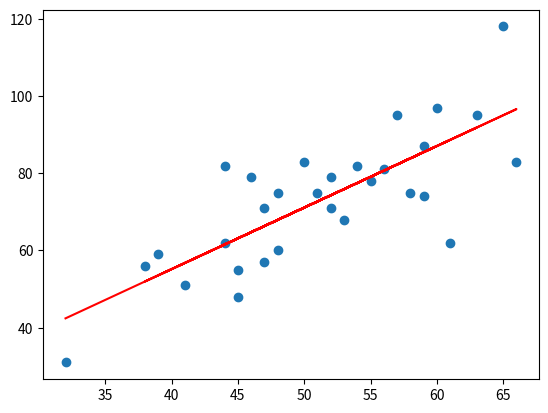

Write Python code to recreate this figure.
## 最小二乘法一定是全局最小，但计算繁琐，且复杂情况下未必有解；
import numpy as np
import matplotlib.pyplot as plt

data = np.array([[32,31],[53,68],[61,62],[47,71],[59,87],[55,78],[52,79],[39,59],[48,75],[52,71],
          [45,55],[54,82],[44,62],[58,75],[56,81],[48,60],[44,82],[60,97],[45, 48],[38,56],
          [66,83],[65,118],[47,57],[41,51],[51,75],[59,74],[57,95],[63,95],[46,79],[50,83]])

x = data[:,0]
y = data[:,1]

def compute_cost(w,b,points):
    total_cost = 0
    M = len(points)

    for i in range(M):
        x = points[i,0]
        y = points[i,1]
        total_cost += (y - w*x - b)**2  # 计算每个点的误差平方和
    
    return total_cost / M  # 返回均方误差

def average(data):
    sum = 0
    num = len(data)
    for i in range(num):
        sum += data[i]
    return sum / num

def fit(points):
    M = len(points)
    x_mean = average(points[:,0])
    
    sum_yx = 0 # Σ(xi- x_mean)(yi - y_mean)
    sum_xx = 0 # Σ(xi - x_mean)^2
    sum_delta = 0

    for i in range(M):
        x = points[i,0]
        y = points[i,1]
        sum_yx += (x - x_mean) * y
        sum_xx += x**2
    w = sum_yx / (sum_xx - M * x_mean**2) # 计算w

    for i in range(M):
        x = points[i,0]
        y = points[i,1]
        sum_delta += (y - w*x)
    b = sum_delta / M # 计算b
    return w, b

w, b = fit(data)

print("w=", w, "b=", b)
print("cost=", compute_cost(w, b, data))

plt.scatter(x, y)

pred_y = w * x + b
plt.plot(x, pred_y, color='red')
plt.show()